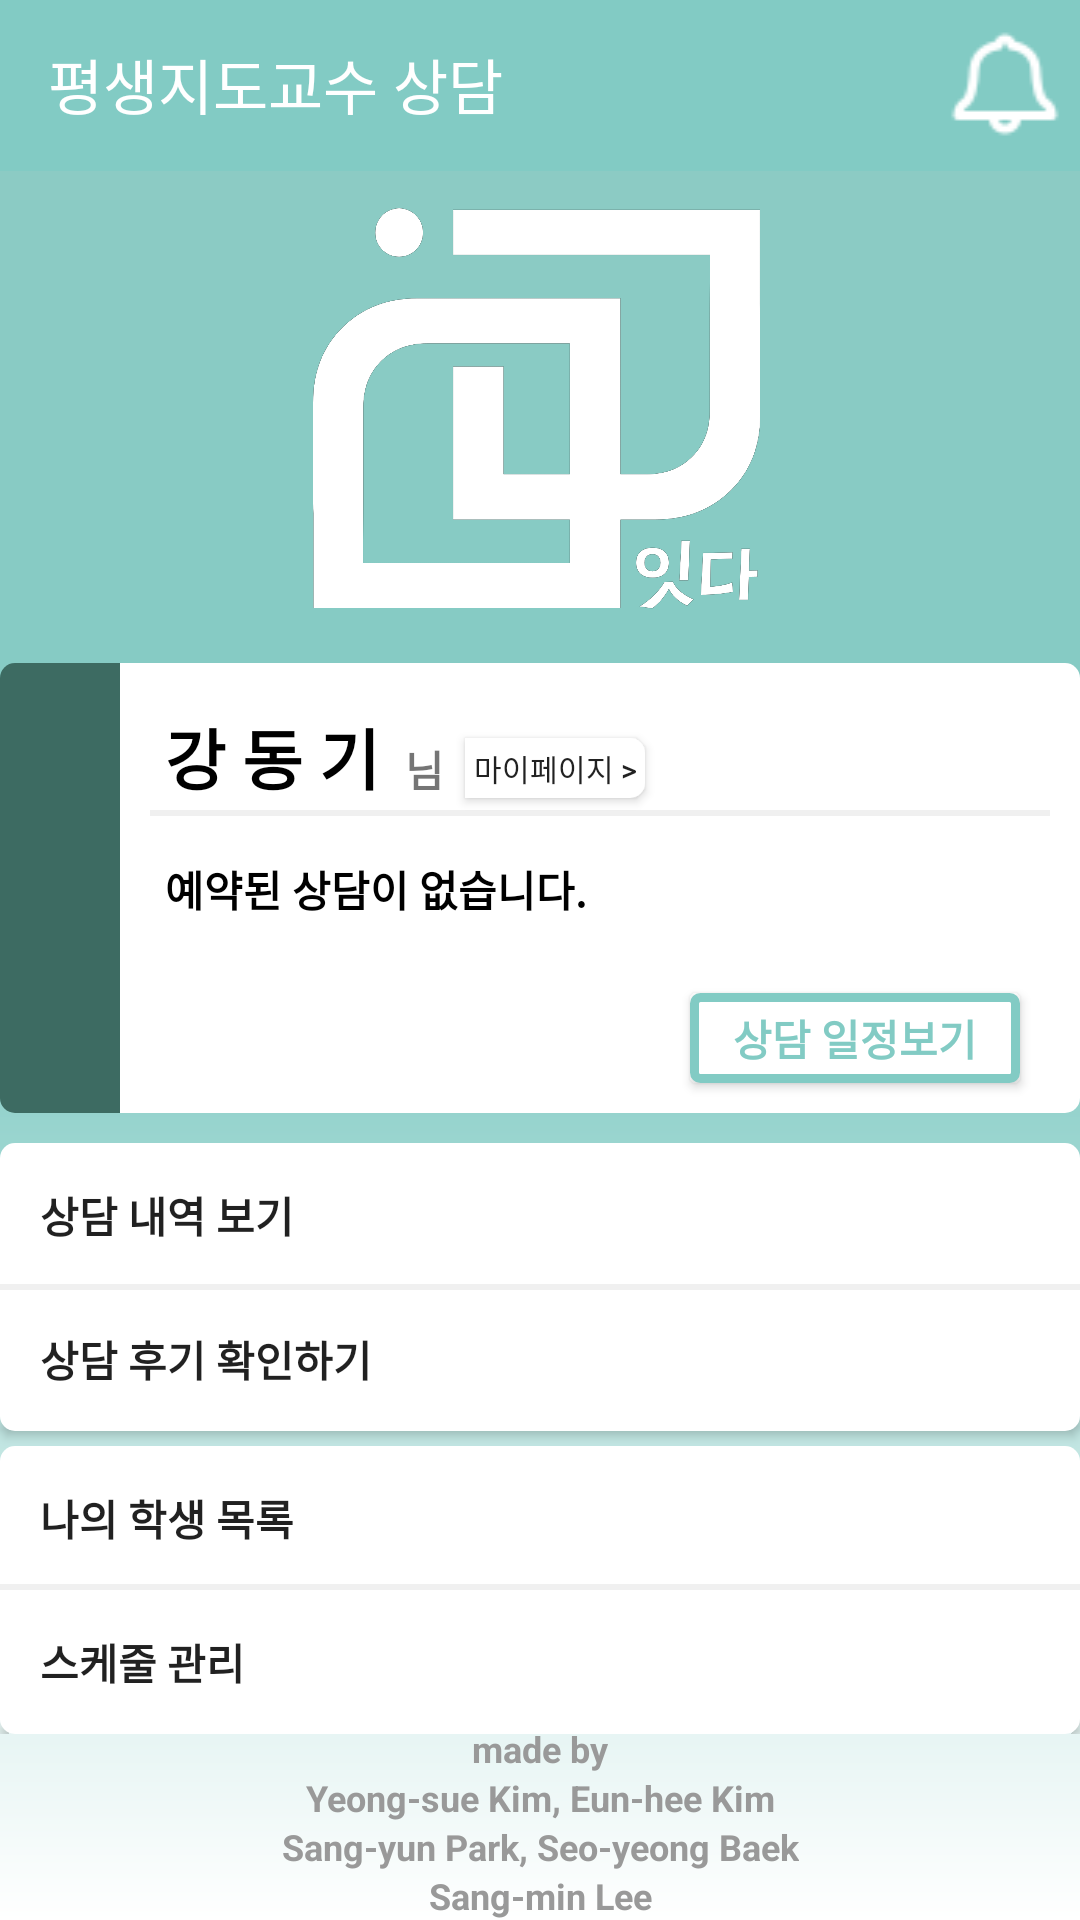

Layout XML and referenced resources for this Android screen:
<!-- AndroidManifest.xml: application theme Theme.AndroidProject -->
<!-- res/layout/activity_main_screen_p.xml -->
<?xml version="1.0" encoding="utf-8"?>
<androidx.constraintlayout.widget.ConstraintLayout xmlns:android="http://schemas.android.com/apk/res/android"
    xmlns:app="http://schemas.android.com/apk/res-auto"
    xmlns:tools="http://schemas.android.com/tools"
    android:layout_width="match_parent"
    android:layout_height="match_parent"
    tools:context=".MainScreen_P"
    android:background="@drawable/background">


    <androidx.appcompat.widget.Toolbar
        android:id="@+id/toolbar"
        android:layout_width="match_parent"
        android:layout_height="wrap_content"
        android:background="#82CBC4"
        android:minHeight="?attr/actionBarSize"
        android:theme="?attr/actionBarTheme"
        app:layout_constraintStart_toStartOf="parent"
        app:layout_constraintTop_toTopOf="parent"
        app:title="평생지도교수 상담"
        app:titleTextColor="#FFFFFF" />

    <Button
        android:id="@+id/alert"
        android:layout_width="50dp"
        android:layout_height="48dp"
        android:background="@drawable/alert"
        app:layout_constraintBottom_toBottomOf="@+id/toolbar"
        app:layout_constraintEnd_toEndOf="@+id/toolbar"
        app:layout_constraintTop_toTopOf="@+id/toolbar" />

    <View
        android:id="@+id/line"
        android:layout_width="wrap_content"
        android:layout_height="1dp"
        android:background="#82CBC4"
        app:layout_constraintEnd_toEndOf="parent"
        app:layout_constraintStart_toStartOf="parent"
        app:layout_constraintTop_toBottomOf="@+id/toolbar" />

    <ImageView
        android:id="@+id/logo"
        android:layout_width="150dp"
        android:layout_height="150dp"
        android:layout_marginTop="10dp"
        app:layout_constraintEnd_toEndOf="parent"
        app:layout_constraintHorizontal_bias="0.497"
        app:layout_constraintStart_toStartOf="parent"
        app:layout_constraintTop_toTopOf="@+id/line"
        app:srcCompat="@drawable/logo" />

    <LinearLayout
        android:id="@+id/linearLayout2"
        android:layout_width="wrap_content"
        android:layout_height="wrap_content"
        android:orientation="horizontal"
        app:layout_constraintBottom_toTopOf="@+id/linearLayout"
        app:layout_constraintEnd_toEndOf="parent"
        app:layout_constraintStart_toStartOf="parent"
        app:layout_constraintTop_toBottomOf="@+id/logo">

        <View
            android:id="@+id/view3"
            android:layout_width="40dp"
            android:layout_height="150dp"
            android:background="@drawable/mainbox_color" />

        <View
            android:id="@+id/view4"
            android:layout_width="320dp"
            android:layout_height="150dp"
            android:background="@drawable/mainbox" />
    </LinearLayout>

    <TextView
        android:id="@+id/Name"
        android:layout_width="wrap_content"
        android:layout_height="wrap_content"
        android:layout_marginStart="55dp"
        android:layout_marginTop="15dp"
        android:text="강 동 기"
        android:textColor="@color/black"
        android:textSize="22sp"
        android:textStyle="bold"
        app:layout_constraintStart_toStartOf="@+id/linearLayout2"
        app:layout_constraintTop_toTopOf="@+id/linearLayout2" />

    <TextView
        android:id="@+id/Nim"
        android:layout_width="wrap_content"
        android:layout_height="wrap_content"
        android:layout_marginStart="135dp"
        android:layout_marginTop="25dp"
        android:text="님"
        android:textStyle="bold"
        app:layout_constraintStart_toStartOf="@+id/linearLayout2"
        app:layout_constraintTop_toTopOf="@+id/linearLayout2" />

    <View
        android:id="@+id/line4"
        android:layout_width="300dp"
        android:layout_height="2dp"
        android:layout_marginEnd="10dp"
        android:layout_marginBottom="50dp"
        android:background="#F0F0F0"
        app:layout_constraintBottom_toBottomOf="@+id/linearLayout2"
        app:layout_constraintEnd_toEndOf="@+id/linearLayout2"
        app:layout_constraintTop_toTopOf="@+id/linearLayout2" />

    <TextView
        android:id="@+id/Message"
        android:layout_width="wrap_content"
        android:layout_height="wrap_content"
        android:layout_marginStart="55dp"
        android:layout_marginTop="20dp"
        android:text="예약된 상담이 없습니다."
        android:textColor="@color/black"
        android:textSize="14sp"
        android:textStyle="bold"
        app:layout_constraintStart_toStartOf="@+id/linearLayout2"
        app:layout_constraintTop_toBottomOf="@+id/MyPage" />

    <Button
        android:id="@+id/MyPage"
        android:layout_width="60dp"
        android:layout_height="20dp"
        android:layout_marginStart="10dp"
        android:layout_marginTop="25dp"
        android:background="@drawable/mainbox"
        android:text="마이페이지 >"
        android:textSize="10dp"
        app:layout_constraintEnd_toEndOf="@+id/linearLayout2"
        app:layout_constraintStart_toStartOf="@+id/linearLayout2"
        app:layout_constraintTop_toTopOf="@+id/linearLayout2" />

    <Button
        android:id="@+id/IljeongButton"
        android:layout_width="wrap_content"
        android:layout_height="30dp"
        android:layout_marginEnd="20dp"
        android:layout_marginBottom="10dp"
        android:background="@drawable/request"
        android:text="상담 일정보기"
        android:textColor="#82CBC4"
        android:textSize="14sp"
        android:textStyle="bold"
        android:visibility="visible"
        app:layout_constraintBottom_toBottomOf="@+id/linearLayout2"
        app:layout_constraintEnd_toEndOf="@+id/linearLayout2" />

    <LinearLayout
        android:id="@+id/linearLayout"
        android:layout_width="wrap_content"
        android:layout_height="wrap_content"
        android:layout_marginTop="160dp"
        android:orientation="vertical"
        app:layout_constraintEnd_toEndOf="parent"
        app:layout_constraintStart_toStartOf="parent"
        app:layout_constraintTop_toBottomOf="@+id/logo">


        <Button
            android:id="@+id/History"
            android:layout_width="360dp"
            android:layout_height="wrap_content"
            android:layout_marginTop="5dp"
            android:background="@drawable/radiustop"
            android:gravity="left|center_vertical"
            android:text="    상담 내역 보기"
            android:textStyle="bold" />

        <Button
            android:id="@+id/Iljeong"
            android:layout_width="match_parent"
            android:layout_height="wrap_content"
            android:layout_marginBottom="5dp"
            android:background="@drawable/radiusbottom"
            android:gravity="left|center_vertical"
            android:text="    상담 후기 확인하기"
            android:textStyle="bold" />

        <Button
            android:id="@+id/MyProfessor"
            android:layout_width="match_parent"
            android:layout_height="wrap_content"
            android:background="@drawable/radiustop"
            android:gravity="left|center_vertical"
            android:text="    나의 학생 목록"
            android:textStyle="bold" />

        <Button
            android:id="@+id/Schedule"
            android:layout_width="match_parent"
            android:layout_height="wrap_content"
            android:background="@drawable/radiusbottom"
            android:gravity="left|center_vertical"
            android:text="    스케줄 관리"
            android:textStyle="bold" />
    </LinearLayout>

    <View
        android:id="@+id/line2"
        android:layout_width="360dp"
        android:layout_height="2dp"
        android:layout_marginBottom="96dp"
        android:background="#F0F0F0"
        app:layout_constraintBottom_toBottomOf="@+id/linearLayout"
        app:layout_constraintEnd_toEndOf="@+id/linearLayout"
        app:layout_constraintStart_toStartOf="@+id/linearLayout"
        app:layout_constraintTop_toTopOf="@+id/linearLayout" />

    <View
        android:id="@+id/line5"
        android:layout_width="360dp"
        android:layout_height="2dp"
        android:layout_marginTop="104dp"
        android:background="#F0F0F0"
        app:layout_constraintBottom_toBottomOf="@+id/linearLayout"
        app:layout_constraintEnd_toEndOf="@+id/linearLayout"
        app:layout_constraintStart_toStartOf="@+id/linearLayout"
        app:layout_constraintTop_toTopOf="@+id/linearLayout" />

    <TextView
        android:id="@+id/MakePeoples"
        android:layout_width="wrap_content"
        android:layout_height="wrap_content"
        android:text="made by"
        android:textStyle="bold"
        android:textColor="#999999"
        android:textSize="12dp"
        app:layout_constraintBottom_toTopOf="@+id/People3"
        app:layout_constraintEnd_toEndOf="parent"
        app:layout_constraintStart_toStartOf="parent" />

    <TextView
        android:id="@+id/People1"
        android:layout_width="wrap_content"
        android:layout_height="wrap_content"
        android:text="Sang-min Lee"
        android:textStyle="bold"
        android:textColor="#999999"
        android:textSize="12dp"
        app:layout_constraintBottom_toBottomOf="parent"
        app:layout_constraintEnd_toEndOf="parent"
        app:layout_constraintStart_toStartOf="parent" />

    <TextView
        android:id="@+id/People2"
        android:layout_width="wrap_content"
        android:layout_height="wrap_content"
        android:text="Sang-yun Park, Seo-yeong Baek"
        android:textStyle="bold"
        android:textColor="#999999"
        android:textSize="12dp"
        app:layout_constraintBottom_toTopOf="@+id/People1"
        app:layout_constraintEnd_toEndOf="parent"
        app:layout_constraintStart_toStartOf="parent" />

    <TextView
        android:id="@+id/People3"
        android:layout_width="wrap_content"
        android:layout_height="wrap_content"
        android:text="Yeong-sue Kim, Eun-hee Kim"
        android:textStyle="bold"
        android:textColor="#999999"
        android:textSize="12dp"
        app:layout_constraintBottom_toTopOf="@+id/People2"
        app:layout_constraintEnd_toEndOf="parent"
        app:layout_constraintStart_toStartOf="parent" />

</androidx.constraintlayout.widget.ConstraintLayout>
<!-- resources referenced by this layout -->
<resources>
  <color name="black">#FF000000</color>
  <!-- drawable alert: jpg bitmap (drawable, 871 bytes) -->
  <!-- drawable background (drawable) -->
  <?xml version="1.0" encoding="utf-8"?>
  <shape xmlns:android="http://schemas.android.com/apk/res/android"
      android:shape="rectangle">
  
      <gradient
          android:angle="90"
          android:centerColor="#82cbc4"
          android:endColor="#8ECBC4"
          android:startColor="#ffffff" />
  
      
      
  
  </shape>
  <!-- drawable logo: png bitmap (drawable, 169958 bytes) -->
  <!-- drawable mainbox (drawable) -->
  <?xml version="1.0" encoding="utf-8"?>
  <shape xmlns:android="http://schemas.android.com/apk/res/android" android:shape="rectangle" >
      <corners
          android:topRightRadius="5dp"
          android:bottomRightRadius="5dp"
          />
      <solid
          android:color="#FFF"
          />
  
  </shape>
  <!-- drawable mainbox_color (drawable) -->
  <?xml version="1.0" encoding="utf-8"?>
  <shape xmlns:android="http://schemas.android.com/apk/res/android" android:shape="rectangle" >
      <corners
          android:topLeftRadius="5dp"
          android:bottomLeftRadius="5dp"
          />
      <solid
          android:color="#3D6B62"
          />
  
      <size
          android:width="380dp"
          android:height="50dp"/>
  
  </shape>
  <!-- drawable radiusbottom (drawable) -->
  <?xml version="1.0" encoding="utf-8"?>
  <shape xmlns:android="http://schemas.android.com/apk/res/android" android:shape="rectangle" >
      <corners
          android:bottomLeftRadius="5dp"
          android:bottomRightRadius="5dp"
          />
      <solid
          android:color="#FFF"
          />
  
  </shape>
  <!-- drawable radiustop (drawable) -->
  <?xml version="1.0" encoding="utf-8"?>
  <shape xmlns:android="http://schemas.android.com/apk/res/android" android:shape="rectangle" >
      <corners
          android:topLeftRadius="5dp"
          android:topRightRadius="5dp"
          />
      <solid
          android:color="#FFF"
          />
  
  </shape>
  <!-- drawable request (drawable) -->
  <?xml version="1.0" encoding="utf-8"?>
  <shape xmlns:android="http://schemas.android.com/apk/res/android" android:shape="rectangle" >
      <corners
          android:radius="2dp"
          />
      <solid
          android:color="#FFFFFF"
          />
      <padding
          android:left="0dp"
          android:top="0dp"
          android:right="0dp"
          android:bottom="0dp"
          />
      <size
          android:width="110dp"
          android:height="30dp"
          />
      <stroke
          android:width="3dp"
          android:color="#82CBC4"
          />
  </shape>
  <style name="Theme.AndroidProject" parent="Base.Theme.AndroidProject" />
  <style name="Base.Theme.AndroidProject" parent="Theme.AppCompat.Light">
          
          
          <item name="windowActionBar">false</item>
          <item name="windowNoTitle">true</item>
      </style>
</resources>
